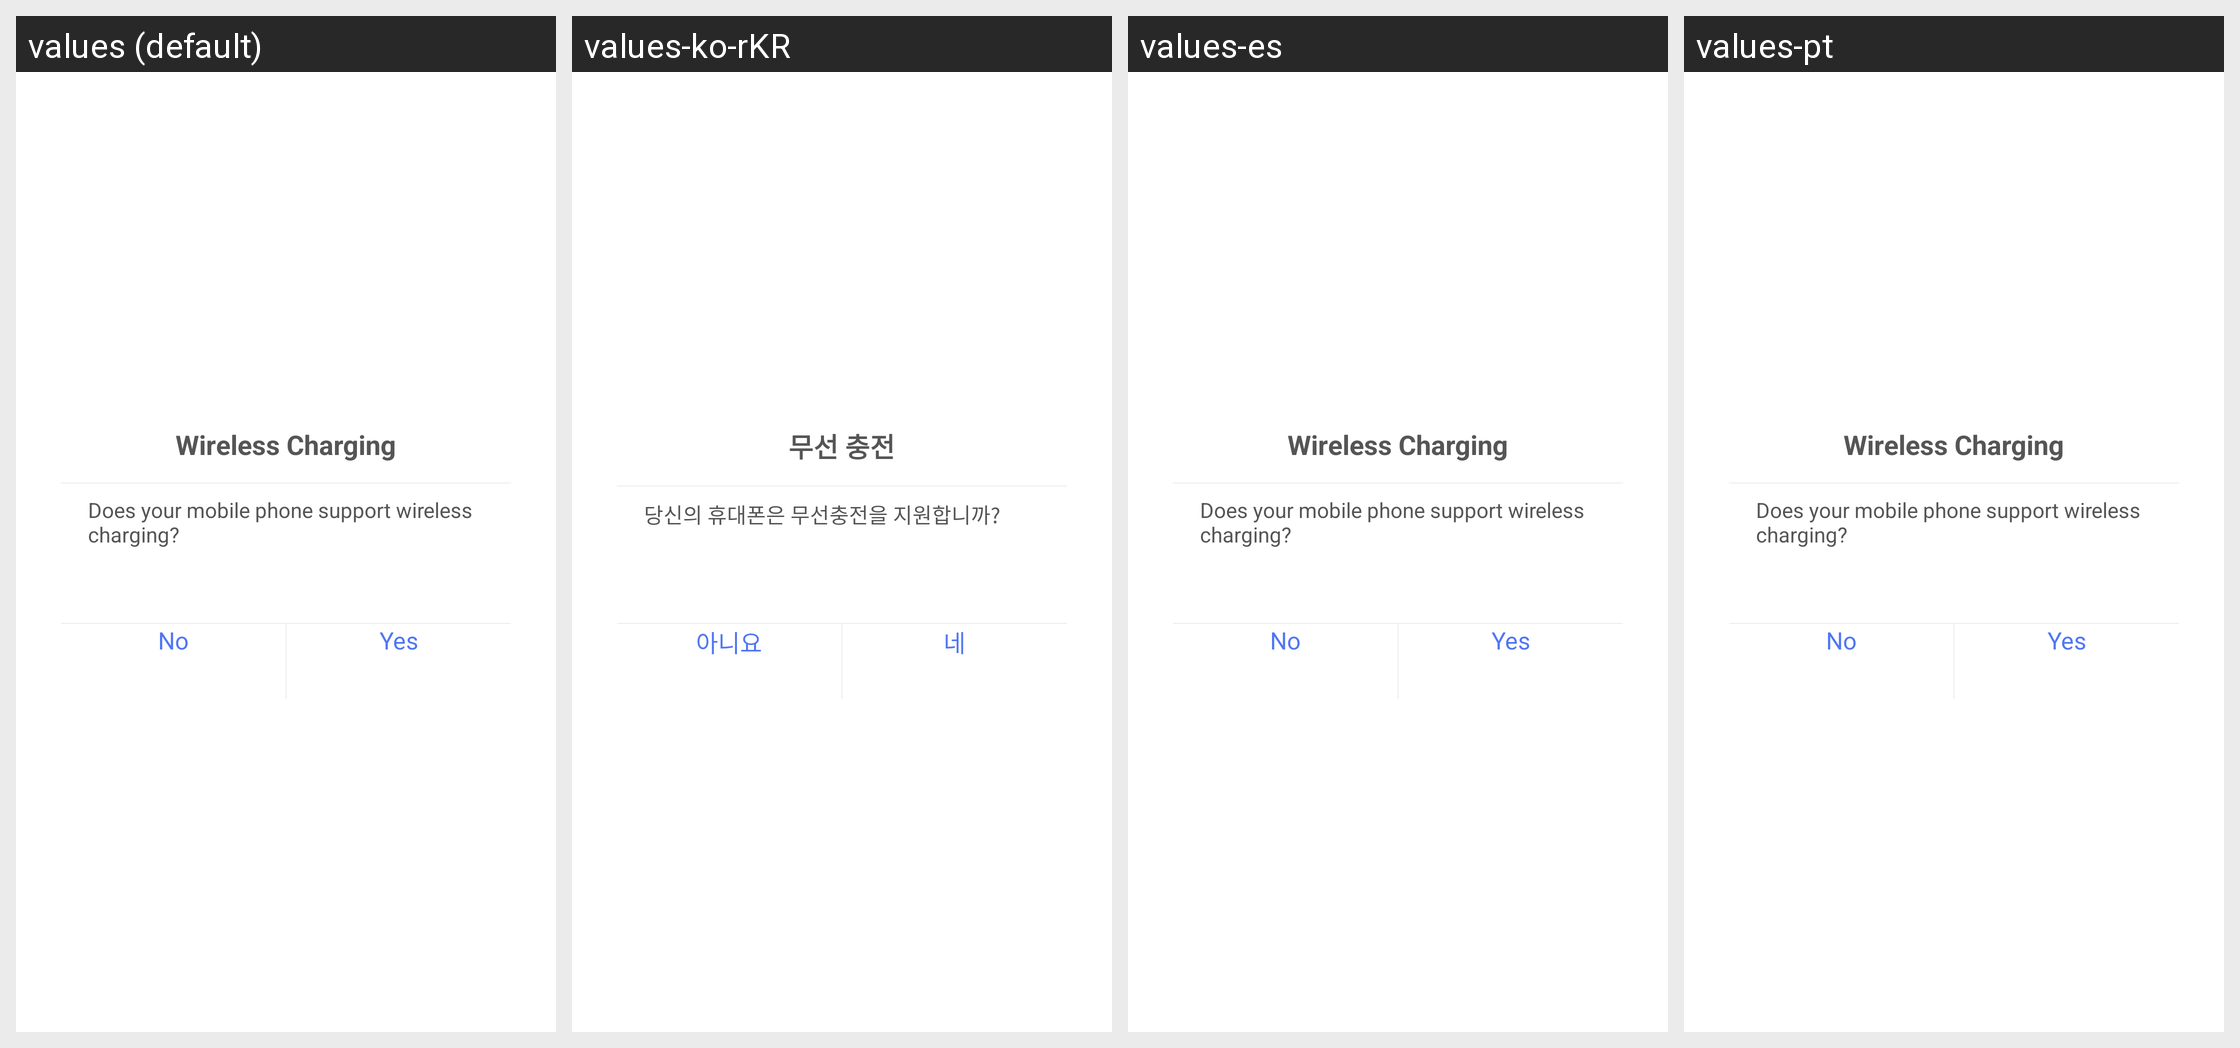

Translations of the strings shown on this Android screen, per locale in the grid:
Android screen res/layout/dialog_wireless_charge_support.xml rendered under 4 locales, left to right: values (default), values-ko-rKR, values-es, values-pt. Device: Nexus 5 (rendered at 1080×1920; each locale shown at half size, 540×960, under a caption strip naming it); theme NoTitleFullscreen.
Other locales in the repository, not shown: values-cs, values-da, values-de, values-fi, values-fr, values-nb, values-nl, values-sk, values-sv, values-tr, values-zh, values-zh-rTW.
Strings drawn on this screen, with the default value and each locale's value (text and hints the layout hard-codes, and strings that could not be matched under every locale, appear in the picture but are not listed):

wireless_charging
  values: Wireless Charging
  values-ko-rKR: 무선 충전
  values-es: Wireless Charging  [not translated; the default value is used]
  values-pt: Wireless Charging  [not translated; the default value is used]

the_phone_is_or_not_support_wireless_charging
  values: Does your mobile phone support wireless charging?
  values-ko-rKR: 당신의 휴대폰은 무선충전을 지원합니까?
  values-es: Does your mobile phone support wireless charging?  [not translated; the default value is used]
  values-pt: Does your mobile phone support wireless charging?  [not translated; the default value is used]

wireless_charging_dialog_no
  values: No
  values-ko-rKR: 아니요
  values-es: No  [not translated; the default value is used]
  values-pt: No  [not translated; the default value is used]

wireless_charging_dialog_yes
  values: Yes
  values-ko-rKR: 네
  values-es: Yes  [not translated; the default value is used]
  values-pt: Yes  [not translated; the default value is used]
